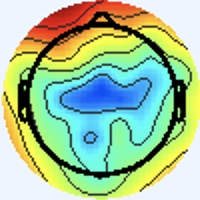

The file beside this chart, header and first rows:
[238 245 255], [238 245 255], [238 245 255], [238 245 255], [238 245 255], [238 245 255], [238 245 255], [238 245 255], [238 245 255], [238 245 255], [238 245 255], [238 245 255], [238 245 255], [238 245 255], [238 245 255], [238 245 255], [238 245 255], [238 245 255], [238 245 255], [238 245 255], [238 245 255], [238 245 255], [238 245 255], [238 245 255]
[238 245 255], [238 245 255], [238 245 255], [238 245 255], [238 245 255], [238 245 255], [238 245 255], [238 245 255], [238 245 255], [238 245 255], [238 245 255], [238 245 255], [238 245 255], [238 245 255], [238 245 255], [238 245 255], [238 245 255], [238 245 255], [238 245 255], [238 245 255], [238 245 255], [238 245 255], [238 245 255], [238 245 255]
[238 245 255], [238 245 255], [238 245 255], [238 245 255], [238 245 255], [238 245 255], [238 245 255], [238 245 255], [238 245 255], [238 245 255], [238 245 255], [238 245 255], [238 245 255], [238 245 255], [238 245 255], [238 245 255], [238 245 255], [238 245 255], [238 245 255], [238 245 255], [238 245 255], [238 245 255], [238 245 255], [238 245 255]
[238 245 255], [238 245 255], [238 245 255], [238 245 255], [238 245 255], [238 245 255], [238 245 255], [238 245 255], [238 245 255], [238 245 255], [238 245 255], [238 245 255], [238 245 255], [238 245 255], [238 245 255], [238 245 255], [238 245 255], [238 245 255], [238 245 255], [238 245 255], [238 245 255], [238 245 255], [238 245 255], [238 245 255]
[238 245 255], [238 245 255], [238 245 255], [238 245 255], [238 245 255], [238 245 255], [238 245 255], [238 245 255], [238 245 255], [238 245 255], [238 245 255], [238 245 255], [238 245 255], [238 245 255], [238 245 255], [238 245 255], [238 245 255], [238 245 255], [238 245 255], [238 245 255], [238 245 255], [238 245 255], [238 245 255], [238 245 255]
[238 245 255], [238 245 255], [238 245 255], [238 245 255], [238 245 255], [238 245 255], [238 245 255], [238 245 255], [238 245 255], [238 245 255], [238 245 255], [238 245 255], [238 245 255], [238 245 255], [238 245 255], [238 245 255], [238 245 255], [238 245 255], [238 245 255], [238 245 255], [238 245 255], [238 245 255], [238 245 255], [238 245 255]
[238 245 255], [238 245 255], [238 245 255], [238 245 255], [238 245 255], [238 245 255], [238 245 255], [238 245 255], [238 245 255], [238 245 255], [238 245 255], [238 245 255], [238 245 255], [238 245 255], [238 245 255], [238 245 255], [238 245 255], [238 245 255], [238 245 255], [238 245 255], [238 245 255], [238 245 255], [238 245 255], [238 245 255]
[238 245 255], [238 245 255], [238 245 255], [238 245 255], [238 245 255], [238 245 255], [238 245 255], [238 245 255], [238 245 255], [238 245 255], [238 245 255], [238 245 255], [238 245 255], [238 245 255], [238 245 255], [238 245 255], [238 245 255], [238 245 255], [238 245 255], [238 245 255], [238 245 255], [238 245 255], [238 245 255], [238 245 255]
[238 245 255], [238 245 255], [238 245 255], [238 245 255], [238 245 255], [238 245 255], [238 245 255], [238 245 255], [238 245 255], [238 245 255], [238 245 255], [238 245 255], [238 245 255], [238 245 255], [238 245 255], [238 245 255], [238 245 255], [238 245 255], [238 245 255], [238 245 255], [238 245 255], [238 245 255], [238 245 255], [238 245 255]
[238 245 255], [238 245 255], [238 245 255], [238 245 255], [238 245 255], [238 245 255], [238 245 255], [238 245 255], [238 245 255], [238 245 255], [238 245 255], [238 245 255], [238 245 255], [238 245 255], [238 245 255], [238 245 255], [238 245 255], [238 245 255], [238 245 255], [238 245 255], [238 245 255], [238 245 255], [238 245 255], [238 245 255]
[238 245 255], [238 245 255], [238 245 255], [238 245 255], [238 245 255], [238 245 255], [238 245 255], [238 245 255], [238 245 255], [238 245 255], [238 245 255], [238 245 255], [238 245 255], [238 245 255], [238 245 255], [238 245 255], [238 245 255], [238 245 255], [238 245 255], [238 245 255], [238 245 255], [238 245 255], [238 245 255], [238 245 255]
[238 245 255], [238 245 255], [238 245 255], [238 245 255], [238 245 255], [238 245 255], [238 245 255], [238 245 255], [238 245 255], [238 245 255], [238 245 255], [238 245 255], [238 245 255], [238 245 255], [238 245 255], [238 245 255], [238 245 255], [238 245 255], [238 245 255], [238 245 255], [238 245 255], [238 245 255], [238 245 255], [238 245 255]
[238 245 255], [238 245 255], [238 245 255], [238 245 255], [238 245 255], [238 245 255], [238 245 255], [238 245 255], [238 245 255], [238 245 255], [238 245 255], [238 245 255], [238 245 255], [238 245 255], [238 245 255], [238 245 255], [238 245 255], [238 245 255], [238 245 255], [238 245 255], [238 245 255], [238 245 255], [238 245 255], [238 245 255]
[238 245 255], [238 245 255], [238 245 255], [238 245 255], [238 245 255], [238 245 255], [238 245 255], [238 245 255], [238 245 255], [238 245 255], [238 245 255], [238 245 255], [238 245 255], [238 245 255], [238 245 255], [238 245 255], [238 245 255], [238 245 255], [238 245 255], [238 245 255], [238 245 255], [238 245 255], [238 245 255], [238 245 255]
[238 245 255], [238 245 255], [238 245 255], [238 245 255], [238 245 255], [238 245 255], [238 245 255], [238 245 255], [238 245 255], [238 245 255], [238 245 255], [238 245 255], [238 245 255], [238 245 255], [238 245 255], [238 245 255], [238 245 255], [238 245 255], [238 245 255], [238 245 255], [238 245 255], [238 245 255], [238 245 255], [238 245 255]
[238 245 255], [238 245 255], [238 245 255], [238 245 255], [238 245 255], [238 245 255], [238 245 255], [238 245 255], [238 245 255], [238 245 255], [238 245 255], [238 245 255], [238 245 255], [238 245 255], [238 245 255], [238 245 255], [237 246 253], [237 246 253], [238 245 255], [238 245 255], [238 245 255], [238 245 255], [238 245 255], [238 245 255]
[238 245 255], [238 245 255], [238 245 255], [238 245 255], [238 245 255], [238 245 255], [238 245 255], [238 245 255], [238 245 255], [238 245 255], [238 245 255], [238 245 255], [238 245 255], [238 245 255], [238 245 255], [237 246 253], [234 248 251], [234 248 251], [237 246 253], [240 244 255], [238 244 255], [238 245 255], [240 244 255], [240 244 253]
[238 245 255], [238 245 255], [238 245 255], [238 245 255], [238 245 255], [238 245 255], [238 245 255], [238 245 255], [238 245 255], [238 245 255], [238 245 255], [238 245 255], [238 245 255], [238 245 255], [238 245 255], [237 246 253], [234 248 251], [234 248 251], [240 244 255], [241 243 255], [240 244 255], [238 245 255], [240 244 255], [240 244 253]
[238 245 255], [238 245 255], [238 245 255], [238 245 255], [238 245 255], [238 245 255], [238 245 255], [238 245 255], [238 245 255], [238 245 255], [238 245 255], [238 245 255], [238 245 255], [238 245 255], [238 245 255], [238 245 255], [237 245 255], [238 244 255], [243 242 255], [244 241 255], [240 244 255], [238 245 255], [237 246 255], [237 246 253]
[238 245 255], [238 245 255], [238 245 255], [238 245 255], [238 245 255], [238 245 255], [238 245 255], [238 245 255], [238 245 255], [238 245 255], [238 245 255], [238 245 255], [238 245 255], [238 245 255], [238 245 255], [238 244 255], [238 244 255], [240 243 255], [244 241 255], [244 241 255], [240 244 255], [237 246 255], [236 246 255], [237 246 253]
[238 245 255], [238 245 255], [238 245 255], [238 245 255], [238 245 255], [238 245 255], [238 245 255], [238 245 255], [238 245 255], [238 245 255], [238 245 255], [238 245 255], [238 245 255], [238 245 255], [238 245 255], [238 244 255], [238 244 255], [240 243 255], [244 242 255], [244 242 255], [240 244 255], [237 246 255], [236 246 255], [237 246 255]
[238 245 255], [238 245 255], [238 245 255], [238 245 255], [238 245 255], [238 245 255], [238 245 255], [238 245 255], [238 245 255], [238 245 255], [238 245 255], [238 245 255], [238 245 255], [238 245 255], [238 245 255], [238 245 255], [238 244 255], [240 244 255], [243 243 255], [241 244 253], [238 245 253], [237 246 253], [237 246 255], [237 246 255]
[238 245 255], [238 245 255], [238 245 255], [238 245 255], [238 245 255], [238 245 255], [238 245 255], [238 245 255], [238 245 255], [238 245 255], [238 245 255], [238 245 255], [238 245 255], [238 245 255], [238 245 255], [238 245 255], [237 246 253], [238 245 251], [238 245 251], [238 245 251], [237 246 253], [237 246 253], [238 245 255], [238 244 255]
[238 245 255], [238 245 255], [238 245 255], [238 245 255], [238 245 255], [238 245 255], [238 245 255], [238 245 255], [238 245 255], [238 245 255], [238 245 255], [238 245 255], [238 245 255], [238 245 255], [238 245 255], [238 245 253], [238 245 251], [237 246 251], [237 246 251], [236 247 251], [236 247 253], [237 246 255], [238 244 255], [240 244 255]
[238 245 255], [238 245 255], [238 245 255], [238 245 255], [238 245 255], [238 245 255], [238 245 255], [238 245 255], [238 245 255], [238 245 255], [238 245 255], [238 245 255], [238 245 255], [238 245 255], [238 245 255], [238 245 255], [238 245 253], [238 245 253], [236 246 255], [236 246 255], [236 246 255], [237 245 255], [238 244 255], [238 244 255]
[238 245 255], [238 245 255], [238 245 255], [238 245 255], [238 245 255], [238 245 255], [238 245 255], [238 245 255], [238 245 255], [238 245 255], [238 245 255], [238 245 255], [238 245 255], [238 245 255], [238 245 255], [238 245 255], [240 244 253], [238 245 255], [237 245 255], [236 246 255], [237 245 255], [238 244 255], [238 244 255], [237 245 255]
[238 245 255], [238 245 255], [238 245 255], [238 245 255], [238 245 255], [238 245 255], [238 245 255], [238 245 255], [238 245 255], [238 245 255], [238 245 255], [238 245 255], [238 245 255], [238 245 255], [238 245 255], [238 245 255], [240 244 253], [240 244 255], [238 244 255], [238 244 255], [240 244 255], [240 244 255], [238 245 255], [237 246 255]
[238 245 255], [238 245 255], [238 245 255], [238 245 255], [238 245 255], [238 245 255], [238 245 255], [238 245 255], [238 245 255], [238 245 255], [238 245 255], [238 245 255], [238 245 255], [238 245 255], [238 245 255], [238 245 255], [238 245 253], [238 245 253], [238 244 255], [240 244 255], [241 243 255], [240 244 255], [238 245 253], [237 246 251]
[238 245 255], [238 245 255], [238 245 255], [238 245 255], [238 245 255], [238 245 255], [238 245 255], [238 245 255], [238 245 255], [238 245 255], [238 245 255], [238 245 255], [238 245 255], [238 245 255], [238 245 255], [238 245 253], [238 245 251], [238 245 251], [238 245 255], [240 244 255], [241 243 255], [240 244 253], [238 245 251], [237 247 249]
[238 245 255], [238 245 255], [238 245 255], [238 245 255], [238 245 255], [238 245 255], [238 245 255], [238 245 255], [238 245 255], [238 245 255], [238 245 255], [238 245 255], [238 245 255], [238 245 255], [238 245 255], [238 245 253], [238 245 251], [238 245 251], [240 244 255], [240 244 255], [240 244 255], [238 245 253], [237 247 249], [238 246 249]
[238 245 255], [238 245 255], [238 245 255], [238 245 255], [238 245 255], [238 245 255], [238 245 255], [238 245 255], [238 245 255], [238 245 255], [238 245 255], [238 245 255], [238 245 255], [238 245 255], [238 245 255], [238 245 255], [238 245 253], [240 244 253], [240 244 255], [238 244 255], [238 244 255], [237 246 255], [236 247 251], [238 245 251]
[238 245 255], [238 245 255], [238 245 255], [238 245 255], [238 245 255], [238 245 255], [238 245 255], [238 245 255], [238 245 255], [238 245 255], [238 245 255], [238 245 255], [238 245 255], [238 245 255], [238 245 255], [238 245 255], [240 244 253], [240 244 255], [238 244 255], [238 244 255], [237 245 255], [236 246 255], [237 246 255], [238 245 253]
[238 245 255], [238 245 255], [238 245 255], [238 245 255], [238 245 255], [238 245 255], [238 245 255], [238 245 255], [238 245 255], [238 245 255], [238 245 255], [238 245 255], [238 245 255], [238 245 255], [238 245 255], [240 244 255], [240 242 254], [239 243 252], [236 245 252], [238 248 255], [234 241 255], [240 247 255], [239 245 255], [237 243 255]
[238 245 255], [238 245 255], [238 245 255], [238 245 255], [238 245 255], [238 245 255], [238 245 255], [238 245 255], [238 245 255], [238 245 255], [238 245 255], [238 245 255], [238 245 255], [238 245 255], [238 245 255], [240 244 255], [241 243 255], [240 244 255], [237 246 251], [238 249 255], [234 244 255], [236 243 255], [235 241 255], [239 245 255]
[238 245 255], [238 245 255], [238 245 255], [238 245 255], [238 245 255], [238 245 255], [238 245 255], [238 245 255], [238 245 255], [238 245 255], [238 245 255], [238 245 255], [238 245 255], [238 245 255], [238 245 255], [238 245 255], [242 246 255], [239 243 254], [238 247 254], [237 248 254], [234 245 251], [239 248 255], [238 246 255], [238 245 255]
[238 245 255], [238 245 255], [238 245 255], [238 245 255], [238 245 255], [238 245 255], [238 245 255], [238 245 255], [238 245 255], [238 245 255], [238 245 255], [238 245 255], [238 245 255], [238 245 255], [238 245 255], [238 245 255], [241 245 255], [237 243 255], [237 244 254], [236 245 252], [237 247 249], [239 249 251], [237 246 253], [241 248 255]
[238 245 255], [238 245 255], [238 245 255], [238 245 255], [238 245 255], [238 245 255], [238 245 255], [238 245 255], [238 245 255], [238 245 255], [238 245 255], [238 245 255], [238 245 255], [238 245 255], [238 245 255], [238 245 255], [237 243 255], [239 245 255], [237 243 255], [239 243 254], [242 247 250], [237 242 245], [237 242 246], [247 250 255]
[238 245 255], [238 245 255], [238 245 255], [238 245 255], [238 245 255], [238 245 255], [238 245 255], [238 245 255], [238 245 255], [238 245 255], [238 245 255], [238 245 255], [238 245 255], [238 245 255], [238 245 255], [238 245 255], [237 243 255], [238 244 255], [241 244 255], [240 244 255], [240 243 248], [245 249 250], [251 253 252], [232 232 230]
[238 245 255], [238 245 255], [238 245 255], [238 245 255], [238 245 255], [238 245 255], [238 245 255], [238 245 255], [238 245 255], [238 245 255], [238 245 255], [238 245 255], [238 245 255], [238 245 255], [238 245 255], [238 245 255], [238 247 255], [236 243 253], [241 245 255], [243 245 255], [240 243 252], [251 252 254], [253 250 243], [203 197 185]
[238 245 255], [238 245 255], [238 245 255], [238 245 255], [238 245 255], [238 245 255], [238 245 255], [238 245 255], [238 245 255], [238 245 255], [238 245 255], [238 245 255], [238 245 255], [238 245 255], [238 245 255], [238 245 255], [237 246 255], [238 247 255], [239 241 253], [246 246 255], [251 248 255], [251 240 236], [245 224 197], [195 167 130]
[238 245 255], [238 245 255], [238 245 255], [238 245 255], [238 245 255], [238 245 255], [238 245 255], [238 245 255], [238 245 255], [238 245 255], [238 245 255], [238 245 255], [238 245 255], [238 245 255], [238 245 255], [237 246 255], [236 246 255], [237 246 255], [240 243 250], [251 247 248], [255 246 243], [249 217 194], [220 163 108], [215 147  76]
[238 245 255], [238 245 255], [238 245 255], [238 245 255], [238 245 255], [238 245 255], [238 245 255], [238 245 255], [238 245 255], [238 245 255], [238 245 255], [238 245 255], [238 245 255], [238 245 255], [238 245 255], [237 246 255], [238 247 255], [239 248 255], [243 247 250], [244 235 228], [242 210 187], [236 182 135], [227 148  73], [230 139  48]
[238 245 255], [238 245 255], [238 245 255], [238 245 255], [238 245 255], [238 245 255], [238 245 255], [238 245 255], [239 246 255], [238 245 255], [238 245 255], [238 245 255], [238 245 255], [238 245 255], [238 245 255], [238 245 255], [237 244 254], [240 247 253], [244 250 250], [235 220 201], [222 167 113], [225 143  67], [230 138  51], [238 143  49]
[238 245 255], [238 245 255], [238 245 255], [238 245 255], [238 245 255], [238 245 255], [238 245 255], [238 245 255], [239 246 255], [238 245 255], [238 245 255], [238 245 255], [238 245 255], [238 245 255], [238 245 255], [238 245 253], [242 245 252], [244 248 249], [248 251 242], [237 218 185], [225 161  89], [233 144  50], [242 149  53], [245 153  54]
[238 245 255], [238 245 255], [238 245 255], [238 245 255], [238 245 255], [238 245 255], [238 245 255], [238 245 255], [238 245 255], [238 245 255], [238 245 255], [238 245 255], [238 245 255], [238 245 255], [239 246 255], [241 246 252], [242 243 245], [248 248 238], [254 250 225], [245 223 174], [234 178  95], [238 163  62], [245 164  59], [247 166  59]
[238 245 255], [238 245 255], [238 245 255], [238 245 255], [238 245 255], [238 245 255], [238 245 255], [238 245 255], [237 244 254], [238 245 255], [238 245 255], [238 245 255], [238 245 255], [238 245 255], [238 245 255], [242 245 250], [249 249 241], [249 243 217], [247 230 184], [242 209 138], [237 183  87], [242 176  66], [246 176  64], [247 180  65]
[238 245 255], [238 245 255], [238 245 255], [238 245 255], [238 245 255], [238 245 255], [238 245 255], [238 245 255], [238 245 255], [238 245 255], [238 245 255], [238 245 255], [238 245 255], [238 245 255], [238 245 255], [241 245 246], [252 249 230], [243 229 184], [235 199 121], [237 189  87], [244 189  73], [251 192  72], [247 191  70], [245 191  67]
[238 245 255], [238 245 255], [238 245 255], [238 245 255], [238 245 255], [238 245 255], [238 245 255], [238 245 255], [238 245 255], [238 245 255], [239 246 255], [239 246 255], [239 246 254], [238 245 251], [239 244 250], [246 243 234], [240 227 185], [237 208 138], [234 186  86], [241 186  67], [245 190  64], [247 194  66], [243 194  66], [244 196  68]
[237 246 253], [238 245 253], [240 244 255], [240 244 255], [238 244 255], [237 245 255], [237 246 255], [238 245 255], [241 245 255], [238 242 254], [241 245 255], [239 246 254], [239 247 250], [240 249 248], [245 247 244], [240 229 201], [230 193 122], [232 183  81], [240 187  73], [242 188  64], [245 191  65], [243 192  64], [242 193  64], [242 195  65]
[238 245 255], [238 245 255], [240 244 253], [240 244 255], [237 245 255], [237 245 255], [237 246 255], [238 245 255], [238 241 250], [245 248 255], [241 245 255], [236 243 251], [236 244 247], [240 246 242], [249 250 236], [242 227 184], [232 192  97], [235 183  61], [242 193  65], [246 199  69], [244 200  69], [247 203  72], [249 206  75], [248 208  77]
[240 243 255], [238 244 255], [238 245 253], [237 246 253], [237 245 255], [237 245 255], [238 245 255], [240 245 251], [242 243 247], [240 241 246], [238 242 253], [238 244 255], [239 246 254], [244 246 241], [253 249 224], [247 232 173], [239 208 102], [237 200  67], [244 208  68], [246 214  71], [243 212  72], [250 218  81], [248 218  84], [248 218  88]
[240 243 255], [238 244 255], [238 245 253], [237 246 253], [237 245 255], [237 245 255], [238 244 255], [240 245 251], [245 249 252], [240 243 248], [242 249 255], [237 244 254], [240 243 248], [245 243 228], [244 237 185], [246 231 146], [241 218 102], [249 223  87], [252 229  87], [252 231  86], [253 234  95], [231 214  84], [181 161  48], [166 147  44]
[238 245 255], [238 245 255], [238 244 255], [238 244 255], [238 244 255], [238 244 255], [238 244 255], [238 245 255], [235 242 250], [236 243 251], [239 248 255], [238 245 251], [246 246 244], [240 236 199], [234 224 127], [242 227 102], [245 225 100], [247 228 100], [250 233 101], [249 239 105], [254 250 117], [197 194  81], [93 87 13], [54 47  0]
[238 245 255], [238 245 255], [240 244 255], [240 244 255], [240 244 255], [238 245 255], [238 244 255], [237 245 255], [238 246 255], [237 246 255], [236 245 254], [241 247 247], [250 248 235], [249 242 190], [247 236 121], [227 213  78], [186 170  57], [163 150  46], [171 160  55], [173 166  60], [172 169  62], [151 151  55], [117 114  43], [103 101  40]
[237 245 255], [237 245 255], [240 244 255], [241 243 255], [241 243 255], [240 244 253], [237 246 253], [236 246 255], [237 247 255], [239 247 255], [239 243 252], [242 242 240], [251 245 221], [255 248 189], [247 236 128], [198 187  71], [88 81  1], [57 51  0], [64 57  2], [62 53  0], [61 51  0], [112 103  24], [205 198  91], [242 236 114]
[236 246 255], [237 245 255], [240 244 255], [241 243 255], [241 244 253], [240 245 251], [237 246 251], [236 247 253], [236 246 255], [238 245 253], [244 245 249], [252 250 237], [255 252 205], [228 220 147], [183 175  77], [141 133  34], [119 114  33], [105 102  33], [113 108  44], [110 102  37], [111 101  30], [154 145  50], [242 236 100], [255 251  92]
[238 247 255], [237 246 255], [238 244 255], [240 244 255], [240 245 251], [240 245 249], [238 247 252], [238 247 254], [238 245 251], [241 245 248], [246 243 238], [252 247 215], [245 244 164], [187 184  89], [83 77  0], [99 93  7], [203 197  83], [241 238 107], [239 236 103], [234 231  98], [237 235 100], [239 236  93], [251 251  91], [251 253  84]
[238 245 255], [238 245 255], [238 245 255], [238 245 255], [240 244 253], [240 245 251], [238 245 253], [238 245 253], [241 246 252], [247 248 250], [255 254 251], [232 227 197], [177 174  95], [136 133  36], [113 108  24], [150 146  46], [239 236  95], [255 254  91], [251 252  88], [249 252  85], [250 255  90], [248 255  87], [248 255  87], [244 253  84]
[239 243 252], [240 244 253], [239 246 254], [239 246 255], [240 244 255], [240 244 255], [240 244 255], [239 246 254], [237 246 251], [249 255 255], [252 253 255], [199 195 186], [84 77 35], [98 91 13], [205 202  87], [250 249 107], [254 254  96], [250 253  88], [246 252  90], [243 251  90], [239 252  84], [237 253  84], [233 251  87], [232 253  90]
[240 243 252], [240 244 253], [241 245 254], [238 245 255], [240 243 255], [240 243 255], [241 245 255], [240 247 255], [241 250 255], [214 224 226], [180 184 185], [140 139 121], [113 107  55], [152 145  54], [244 240 104], [253 251  89], [249 252  85], [245 250  85], [246 254  93], [240 252  90], [234 252  82], [233 255  85], [230 252  91], [229 254  92]
[241 243 255], [240 244 255], [241 245 255], [238 245 255], [239 243 254], [241 243 255], [242 246 255], [242 249 255], [247 255 255], [182 193 187], [70 78 54], [92 95 38], [200 202  93], [250 249 107], [254 251  96], [255 253  91], [250 252  91], [248 254  92], [246 254  89], [241 254  86], [237 255  85], [234 255  86], [233 255  92], [228 253  89]
... 139 more rows
